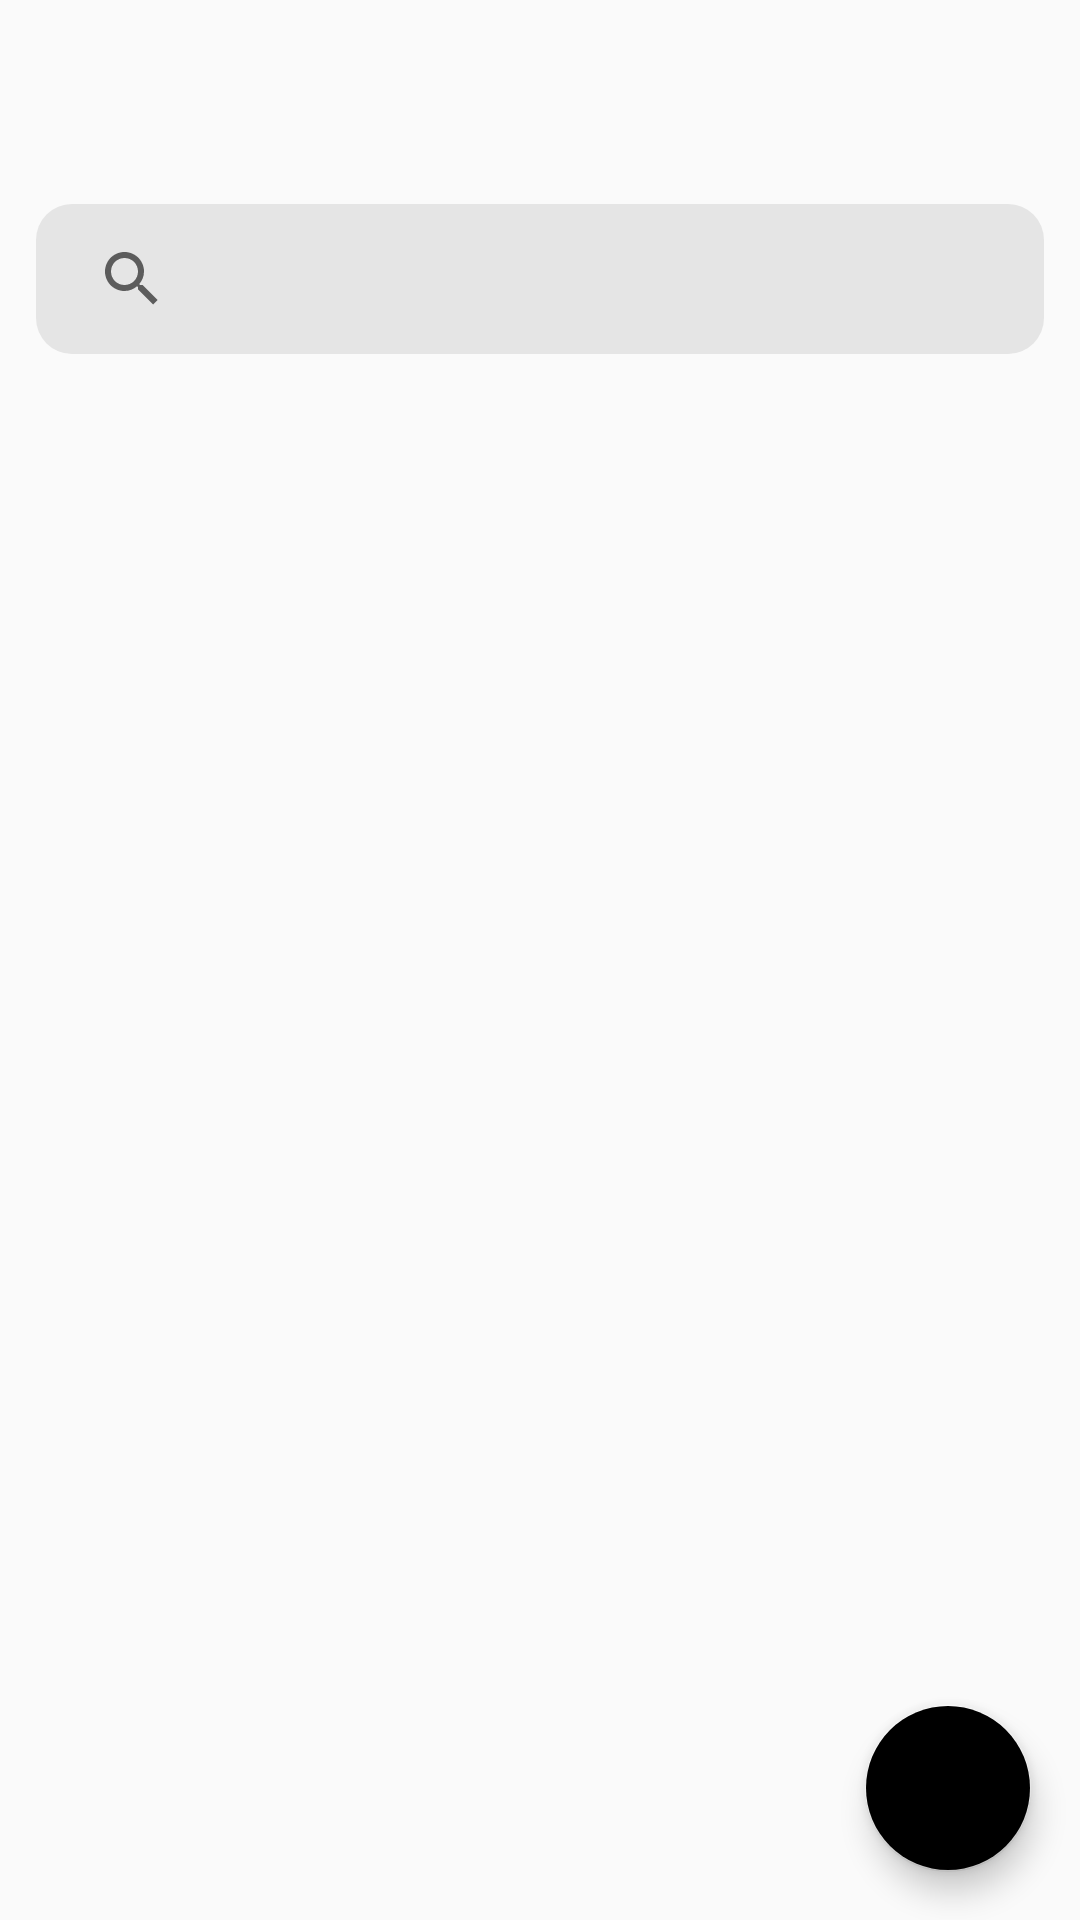

Write the Android layout XML for this screen, with the resource values it uses.
<!-- AndroidManifest.xml: application theme Theme.ToNote -->
<!-- res/layout/activity_main.xml -->
<androidx.constraintlayout.widget.ConstraintLayout xmlns:android="http://schemas.android.com/apk/res/android"
    xmlns:app="http://schemas.android.com/apk/res-auto"
    xmlns:tools="http://schemas.android.com/tools"
    android:layout_width="match_parent"
    android:layout_height="match_parent"
    tools:context=".MainActivity">



    <androidx.coordinatorlayout.widget.CoordinatorLayout
        android:id="@+id/coordinatorLayout"
        android:layout_width="match_parent"
        android:layout_height="match_parent">

                <LinearLayout
            android:layout_width="match_parent"
            android:layout_height="match_parent"
            android:orientation="vertical">


                <com.google.android.material.appbar.MaterialToolbar
                    android:id="@+id/toolbar"
                    android:layout_width="match_parent"
                    android:layout_height="?attr/actionBarSize"
                    android:background="?attr/colorPrimary"
                    android:theme="@style/App.ToolbarStyle"
                    app:layout_constraintEnd_toEndOf="parent"
                    app:layout_constraintStart_toStartOf="parent"
                    app:layout_constraintTop_toTopOf="parent"
                    app:layout_constraintBottom_toTopOf="@+id/coordinatorLayout"
                    />

        <androidx.core.widget.NestedScrollView
            android:layout_width="match_parent"
            android:layout_height="match_parent">

            <LinearLayout
                android:layout_width="match_parent"
                android:layout_height="match_parent"
                android:orientation="vertical">


                <androidx.appcompat.widget.SearchView
                    android:id="@+id/search_bar"
                    android:layout_width="match_parent"
                    android:layout_height="50dp"
                    android:layout_margin="12dp"
                    android:background="@drawable/backgroud_edit"
                    android:backgroundTint="?attr/colorPrimary"
                    android:fontFamily="@font/roboto"
                    android:inputType="text"
                    android:queryHint="Find your Note"
                    android:textColorHint="#000120"
                    app:iconifiedByDefault="false"
                    app:layout_constraintEnd_toEndOf="parent"
                    app:layout_constraintStart_toStartOf="parent"
                    app:queryBackground="@android:color/transparent" />

                <ProgressBar
                    android:id="@+id/progress_bar"
                    android:layout_width="wrap_content"
                    android:layout_height="wrap_content"
                    android:layout_gravity="center"
                    android:layout_margin="128dp"
                    android:visibility="gone" />

                <androidx.recyclerview.widget.RecyclerView
                    android:id="@+id/recycle_view"
                    android:layout_width="match_parent"
                    android:layout_height="match_parent"
                    android:layout_marginHorizontal="12dp"
                    android:divider="@android:color/transparent"
                    android:dividerHeight="6.0sp"
                    app:layout_constraintEnd_toEndOf="parent"
                    app:layout_constraintStart_toStartOf="parent"
                    app:layout_constraintTop_toBottomOf="@+id/search_bar" />


            </LinearLayout>
        </androidx.core.widget.NestedScrollView>
</LinearLayout>
    </androidx.coordinatorlayout.widget.CoordinatorLayout>



    <com.google.android.material.floatingactionbutton.FloatingActionButton
        android:id="@+id/add_btn"
        android:onClick="add_note"
        android:layout_width="wrap_content"
        app:backgroundTint="?attr/colorPrimary"
        tools:background="@color/white"
        android:layout_height="wrap_content"
        app:srcCompat="@drawable/plus"
        android:layout_marginEnd="16dp"
        android:layout_marginBottom="16dp"
        app:layout_constraintBottom_toBottomOf="parent"
        app:layout_constraintEnd_toEndOf="parent"
        android:contentDescription="TODO" />

</androidx.constraintlayout.widget.ConstraintLayout>
<!-- resources referenced by this layout -->
<resources>
  <color name="white">#FFFFFFFF</color>
  <!-- drawable backgroud_edit (drawable) -->
  <?xml version="1.0" encoding="utf-8"?>
  <selector xmlns:android="http://schemas.android.com/apk/res/android">
      <item>
          <shape android:shape="rectangle">
              <solid android:color="#E5E5E5"/>
              <corners android:radius="12dp"/>
          </shape>
      </item>
  </selector>
  <style name="App.ToolbarStyle" parent="ThemeOverlay.MaterialComponents.Toolbar.Primary">
          <item name="colorOnPrimary">@color/white</item>
      </style>
  <style name="Theme.ToNote" parent="Theme.AppCompat.Light.NoActionBar">
  
          
          <item name="colorPrimary">@color/white_yellow</item>
          <item name="colorPrimaryVariant">@color/purple_700</item>
          <item name="colorOnPrimary">@color/white</item>
  
          
          <item name="colorSecondary">@color/grey</item>
          <item name="colorSecondaryVariant">@color/white</item>
          <item name="colorOnSecondary">@color/black</item>
  
          
          <item name="android:statusBarColor">@color/white</item>
  
          <item name="actionMenuTextAppearance">@style/App.ToolbarMenuItem</item>
  
          
      </style>
  <color name="purple_700">#FF3700B3</color>
  <color name="black">#FF000000</color>
  <style name="App.ToolbarMenuItem" parent="ThemeOverlay.MaterialComponents.Toolbar.Primary">
          <item name="android:color">@color/black</item>
  
      </style>
</resources>
